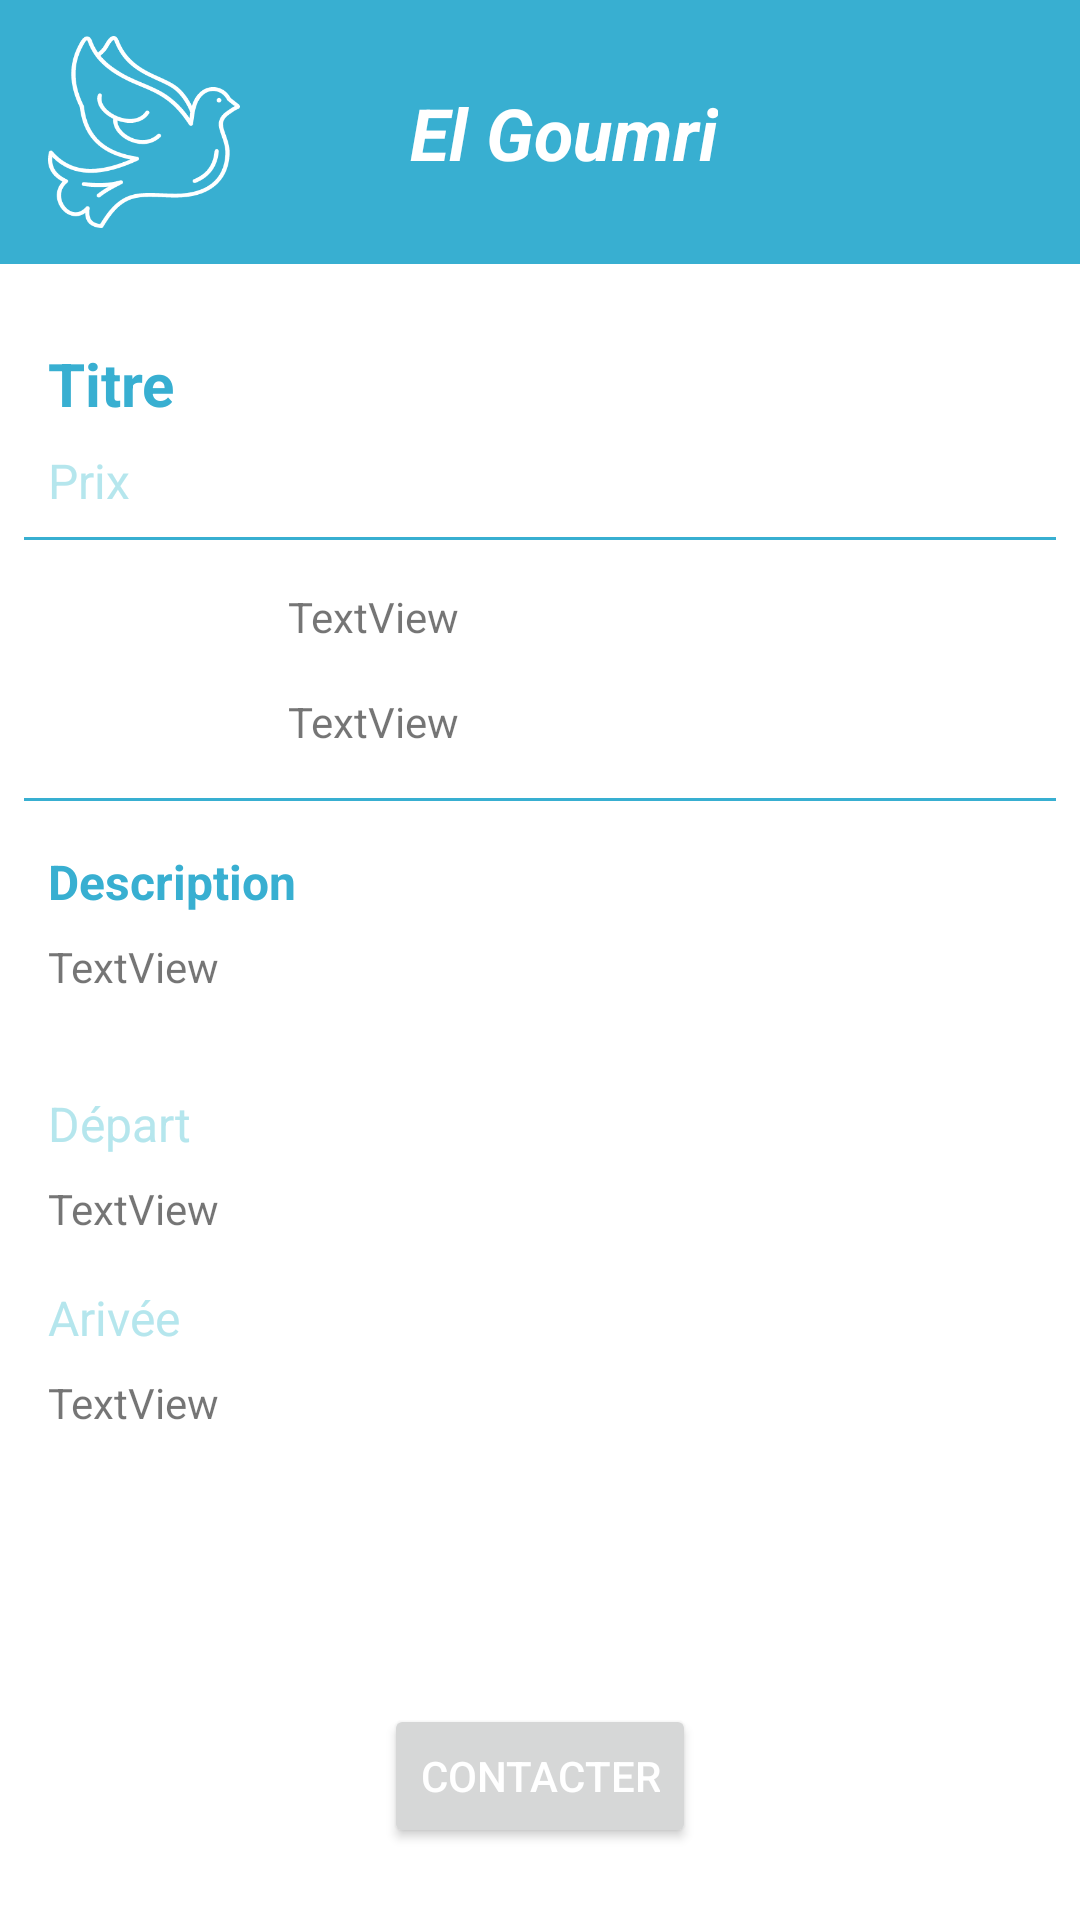

Here is an Android app screen rendered from its layout file. Give the layout XML and the strings, colors and styles it references.
<!-- AndroidManifest.xml: application theme Theme.ElGoumri.NoActionBar -->
<!-- res/layout/activity_view_annonce.xml -->
<?xml version="1.0" encoding="utf-8"?>
<androidx.constraintlayout.widget.ConstraintLayout xmlns:android="http://schemas.android.com/apk/res/android"
    xmlns:app="http://schemas.android.com/apk/res-auto"
    xmlns:tools="http://schemas.android.com/tools"
    android:layout_width="match_parent"
    android:layout_height="match_parent"
    tools:context=".annonce.ViewAnnonceActivity">


    <androidx.appcompat.widget.Toolbar
        android:id="@+id/profile_tb"
        android:layout_width="0dp"
        android:layout_height="88dp"
        android:background="?attr/colorPrimary"
        android:minHeight="?attr/actionBarSize"
        android:theme="?attr/actionBarTheme"
        app:layout_constraintEnd_toEndOf="parent"
        app:layout_constraintStart_toStartOf="parent"
        app:layout_constraintTop_toTopOf="parent" >

        <androidx.constraintlayout.widget.ConstraintLayout
            android:layout_width="match_parent"
            android:layout_height="match_parent">

            <ImageView
                android:id="@+id/imageView7"
                android:layout_width="64dp"
                android:layout_height="64dp"
                app:layout_constraintBottom_toBottomOf="parent"
                app:layout_constraintStart_toStartOf="parent"
                app:layout_constraintTop_toTopOf="parent"
                app:srcCompat="@drawable/ic_pigeon_icon" />

            <TextView
                android:layout_width="wrap_content"
                android:layout_height="wrap_content"
                android:layout_gravity="center_horizontal"
                android:gravity="center"
                android:text="El Goumri"
                android:textColor="@color/white"
                android:textSize="24dp"
                android:textStyle="bold|italic"
                app:layout_constraintBottom_toBottomOf="parent"
                app:layout_constraintEnd_toEndOf="parent"
                app:layout_constraintStart_toStartOf="parent"
                app:layout_constraintTop_toTopOf="parent" />
        </androidx.constraintlayout.widget.ConstraintLayout>

    </androidx.appcompat.widget.Toolbar>

    <TextView
        android:id="@+id/titre_view_tv"
        android:layout_width="0dp"
        android:layout_height="wrap_content"
        android:layout_marginStart="16dp"
        android:layout_marginEnd="16dp"
        android:text="Titre"
        android:textColor="@color/color_2"
        android:textSize="20dp"
        android:textStyle="bold"
        app:layout_constraintBottom_toBottomOf="parent"
        app:layout_constraintEnd_toEndOf="parent"
        app:layout_constraintHorizontal_bias="0.0"
        app:layout_constraintStart_toStartOf="parent"
        app:layout_constraintTop_toBottomOf="@+id/profile_tb"
        app:layout_constraintVertical_bias="0.050000012" />

    <TextView
        android:id="@+id/prix_view_tv"
        android:layout_width="0dp"
        android:layout_height="wrap_content"
        android:layout_marginTop="8dp"
        android:layout_marginEnd="16dp"
        android:text="Prix"
        android:textSize="16dp"
        android:textColor="@color/color_1"
        app:layout_constraintEnd_toEndOf="parent"
        app:layout_constraintHorizontal_bias="0.0"
        app:layout_constraintStart_toStartOf="@+id/titre_view_tv"
        app:layout_constraintTop_toBottomOf="@+id/titre_view_tv" />

    <View
        android:id="@+id/divider3"
        android:layout_width="0dp"
        android:layout_height="1dp"
        android:layout_marginStart="8dp"
        android:layout_marginTop="8dp"
        android:layout_marginEnd="8dp"
        android:background="@color/color_2"
        app:layout_constraintEnd_toEndOf="parent"
        app:layout_constraintStart_toStartOf="parent"
        app:layout_constraintTop_toBottomOf="@+id/prix_view_tv" />


    <ImageView
        android:id="@+id/imageView"
        android:layout_width="64dp"
        android:layout_height="64dp"
        android:layout_marginStart="16dp"
        app:layout_constraintBottom_toTopOf="@+id/divider4"
        app:layout_constraintStart_toStartOf="parent"
        app:layout_constraintTop_toBottomOf="@+id/divider3"
        tools:srcCompat="@drawable/ic_user3" />

    <TextView
        android:id="@+id/user_view_tv"
        android:layout_width="0dp"
        android:layout_height="wrap_content"
        android:layout_marginStart="16dp"
        android:layout_marginTop="16dp"
        android:layout_marginEnd="16dp"
        android:text="TextView"
        app:layout_constraintEnd_toEndOf="parent"
        app:layout_constraintStart_toEndOf="@+id/imageView"
        app:layout_constraintTop_toBottomOf="@+id/divider3" />

    <TextView
        android:id="@+id/tel_view_tv"
        android:layout_width="0dp"
        android:layout_height="wrap_content"
        android:layout_marginTop="16dp"
        android:layout_marginEnd="16dp"
        android:text="TextView"
        app:layout_constraintEnd_toEndOf="parent"
        app:layout_constraintHorizontal_bias="0.0"
        app:layout_constraintStart_toStartOf="@+id/user_view_tv"
        app:layout_constraintTop_toBottomOf="@+id/user_view_tv" />

    <View
        android:id="@+id/divider4"
        android:layout_width="0dp"
        android:layout_height="1dp"
        android:layout_marginStart="8dp"
        android:layout_marginTop="16dp"
        android:layout_marginEnd="8dp"
        android:background="@color/color_2"
        app:layout_constraintEnd_toEndOf="parent"
        app:layout_constraintStart_toStartOf="parent"
        app:layout_constraintTop_toBottomOf="@+id/tel_view_tv" />

    <TextView
        android:id="@+id/textView10"
        android:layout_width="0dp"
        android:layout_height="wrap_content"
        android:layout_marginStart="16dp"
        android:layout_marginTop="16dp"
        android:text="Description"
        android:textColor="@color/color_2"
        android:textSize="16dp"
        android:textStyle="bold"
        app:layout_constraintEnd_toEndOf="parent"
        app:layout_constraintStart_toStartOf="parent"
        app:layout_constraintTop_toBottomOf="@+id/divider4" />

    <TextView
        android:id="@+id/desc_view_tv"
        android:layout_width="0dp"
        android:layout_height="wrap_content"
        android:layout_marginTop="8dp"
        android:layout_marginEnd="16dp"
        android:text="TextView"
        app:layout_constraintEnd_toEndOf="parent"
        app:layout_constraintHorizontal_bias="0.0"
        app:layout_constraintStart_toStartOf="@+id/textView10"
        app:layout_constraintTop_toBottomOf="@+id/textView10" />

    <TextView
        android:id="@+id/textView14"
        android:layout_width="0dp"
        android:layout_height="wrap_content"
        android:layout_marginTop="32dp"
        android:layout_marginEnd="16dp"
        android:text="Départ"
        android:textSize="16dp"
        android:textColor="@color/color_1"
        app:layout_constraintEnd_toEndOf="parent"
        app:layout_constraintStart_toStartOf="@+id/desc_view_tv"
        app:layout_constraintTop_toBottomOf="@+id/desc_view_tv" />

    <TextView
        android:id="@+id/depart_view_tv"
        android:layout_width="0dp"
        android:layout_height="wrap_content"
        android:layout_marginTop="8dp"
        android:layout_marginEnd="16dp"
        android:text="TextView"
        app:layout_constraintEnd_toEndOf="parent"
        app:layout_constraintStart_toStartOf="@+id/textView14"
        app:layout_constraintTop_toBottomOf="@+id/textView14" />

    <TextView
        android:id="@+id/textView16"
        android:layout_width="0dp"
        android:layout_height="wrap_content"
        android:layout_marginTop="16dp"
        android:layout_marginEnd="16dp"
        android:text="Arivée"
        android:textSize="16dp"
        android:textColor="@color/color_1"
        app:layout_constraintEnd_toEndOf="parent"
        app:layout_constraintStart_toStartOf="@+id/depart_view_tv"
        app:layout_constraintTop_toBottomOf="@+id/depart_view_tv" />

    <TextView
        android:id="@+id/arrive_view_tv"
        android:layout_width="0dp"
        android:layout_height="wrap_content"
        android:layout_marginTop="8dp"
        android:layout_marginEnd="16dp"
        android:text="TextView"
        app:layout_constraintEnd_toEndOf="parent"
        app:layout_constraintStart_toStartOf="@+id/textView16"
        app:layout_constraintTop_toBottomOf="@+id/textView16" />

    <Button
        android:id="@+id/contacter_view_btn"
        android:layout_width="wrap_content"
        android:layout_height="wrap_content"
        android:layout_marginStart="24dp"
        android:layout_marginEnd="24dp"
        android:layout_marginBottom="24dp"
        android:text="Contacter"
        android:textColor="@color/white"
        app:layout_constraintBottom_toBottomOf="parent"
        app:layout_constraintEnd_toEndOf="parent"
        app:layout_constraintStart_toStartOf="parent" />

</androidx.constraintlayout.widget.ConstraintLayout>
<!-- resources referenced by this layout -->
<resources>
  <color name="color_1">#b5e6ed</color>
  <color name="color_2">#38afd1</color>
  <color name="white">#FFFFFFFF</color>
  <!-- drawable ic_pigeon_icon: vector/xml drawable (drawable, 6806 chars, omitted) -->
  <!-- drawable ic_user3 (drawable) -->
  <vector android:height="48dp" android:viewportHeight="280.9"
      android:viewportWidth="280.9" android:width="48dp" xmlns:android="http://schemas.android.com/apk/res/android">
      <path android:fillColor="#324D5B" android:pathData="M52.94,233.65c0,-51.63 39.38,-102.39 87.51,-102.39s87.51,50.76 87.51,102.39V249.4c0,17.5 -14,31.5 -31.5,31.5H84.45c-17.5,0 -31.5,-14 -31.5,-31.5C52.94,248.52 52.94,233.65 52.94,233.65z"/>
      <path android:fillColor="#2B414D" android:pathData="M210.46,276.53c10.5,-5.25 17.5,-15.75 17.5,-28v-15.75c0,-21 -7,-42 -17.5,-58.63V276.53zM175.46,280.03h17.5V153.14c-5.25,-5.25 -11.38,-9.63 -17.5,-13.13V280.03zM157.95,280.03V133.89c-5.25,-1.75 -11.38,-2.63 -17.5,-2.63v148.76h17.5V280.03zM122.95,133.89c-6.13,1.75 -12.25,4.38 -17.5,7v139.14h17.5V133.89zM70.44,174.14v102.39c4.38,1.75 8.75,3.5 14,3.5h3.5V153.14C80.94,159.27 75.69,166.27 70.44,174.14z"/>
      <path android:fillColor="#E19178" android:pathData="M140.45,8.75c38.5,0 70.01,31.5 70.01,70.01s-31.5,70.01 -70.01,70.01s-70.01,-31.5 -70.01,-70.01S101.95,8.75 140.45,8.75z"/>
      <path android:fillColor="#533016" android:pathData="M140.45,0c34.13,0 70.01,17.5 70.01,76.13c0,0 -12.25,-10.5 -26.25,-23.63c-20.13,-20.13 -27.13,0 -43.75,0c-17.5,0 -21,-19.25 -43.75,0C81.82,64.76 70.44,76.13 70.44,76.13C70.44,18.38 105.45,0 140.45,0z"/>
      <path android:fillColor="#89542D" android:pathData="M166.7,70.01c-5.25,0 -8.75,3.5 -8.75,8.75s3.5,8.75 8.75,8.75s8.75,-3.5 8.75,-8.75S171.95,70.01 166.7,70.01zM122.95,78.76c0,-5.25 -3.5,-8.75 -8.75,-8.75c-5.25,0 -8.75,3.5 -8.75,8.75s3.5,8.75 8.75,8.75C119.45,87.51 122.95,84.01 122.95,78.76zM163.2,105.01c-1.75,0 -3.5,1.75 -3.5,3.5c0,0.88 -1.75,1.75 -3.5,2.63c-1.75,1.75 -14,2.63 -15.75,2.63s-14,0 -16.63,-1.75c-1.75,-0.88 -2.63,-2.63 -2.63,-2.63c0,-2.63 -1.75,-3.5 -3.5,-3.5s-3.5,1.75 -3.5,4.38c-0.88,6.13 8.75,12.25 26.25,12.25c17.5,-0.88 26.25,-5.25 26.25,-13.13C166.7,107.64 164.95,105.01 163.2,105.01z"/>
  </vector>
  <style name="Theme.ElGoumri.NoActionBar">
          <item name="windowActionBar">false</item>
          <item name="windowNoTitle">true</item>
          <item name="colorPrimary">@color/color_2</item>
      </style>
</resources>
